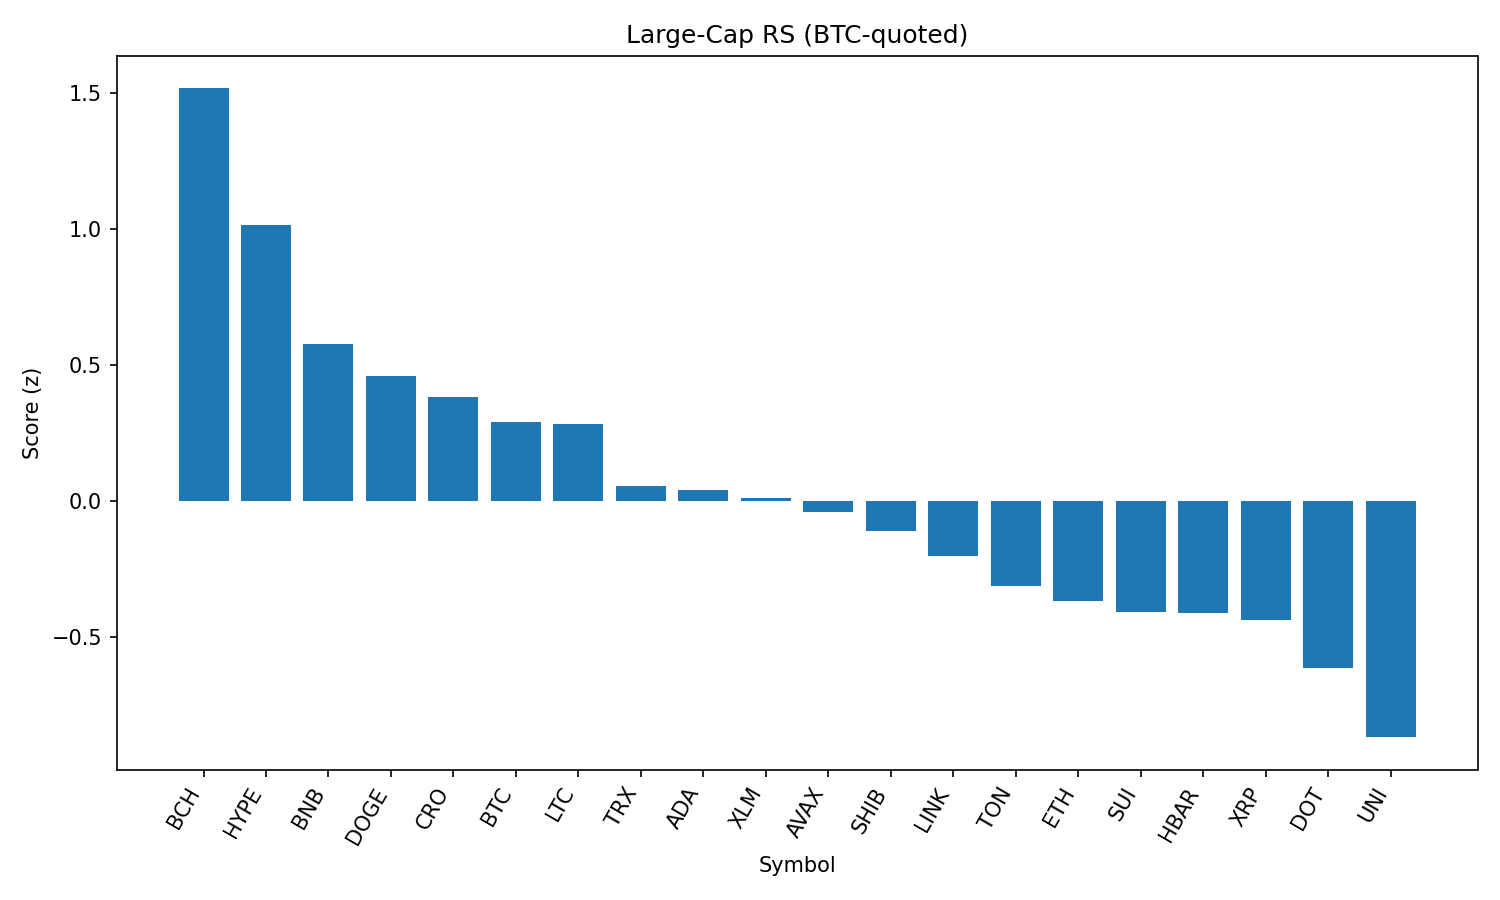

The data file committed next to this chart (first rows):
rank, name, symbol, price_btc, price_usd, pct_1h_btc, pct_24h_btc, pct_7d_btc, market_cap_rank, market_cap_usd, volume_usd, score
1, Bitcoin Cash, BCH, 0.005053, 548.8, 0.7821, 0.03429, -0.1813, 21, 10932732091, 183016902, 1.518
2, Hyperliquid, HYPE, 0.0004124, 44.8, 0.3115, 0.8478, 1.566, 17, 12146883627, 297655080, 1.015
3, BNB, BNB, 0.00787, 854.9, 0.3116, -0.6013, 2.332, 5, 119007307318, 1290448193, 0.5802
4, Dogecoin, DOGE, 2e-06, 0.2168, 0.191, -0.3234, 1.127, 9, 32682553107, 1833475358, 0.4602
5, Cronos, CRO, 2.57e-06, 0.2793, 0.5296, -4.589, 83.45, 24, 9412404530, 272894016, 0.3836
6, Bitcoin, BTC, 1.0, 108610, 0.0, 0.0, 0.0, 1, 2162723920665, 35733062911, 0.29
7, Litecoin, LTC, 0.001012, 109.9, 0.2532, -1.199, 0.3483, 27, 8378585509, 412678663, 0.2832
8, TRON, TRX, 3.12e-06, 0.3386, 0.07969, -0.9683, -1.392, 10, 32049401199, 700925648, 0.05721
9, Cardano, ADA, 7.62e-06, 0.8282, -0.2608, 0.7893, -1.505, 11, 30217571374, 1491284449, 0.0417
10, Stellar, XLM, 3.3e-06, 0.3582, -0.03262, -0.3853, -6.054, 20, 11241703051, 282021758, 0.01294
11, Avalanche, AVAX, 0.0002207, 23.97, -0.2258, 0.2594, 1.567, 22, 10126182380, 517965312, -0.0407
12, Shiba Inu, SHIB, 1.13372e-10, 1.232e-05, -0.09128, -0.6946, 2.03, 30, 7256663268, 213811988, -0.1106
13, Chainlink, LINK, 0.0002157, 23.43, -0.06274, -1.003, -3.443, 13, 15888138054, 1278632901, -0.201
14, Toncoin, TON, 2.882e-05, 3.13, -0.2351, -0.5318, 0.243, 28, 8036833773, 128004344, -0.3104
15, Ethereum, ETH, 0.04057, 4407, -0.2173, -0.9315, -1.551, 2, 531912716916, 26552567013, -0.3657
16, Sui, SUI, 3.026e-05, 3.29, -0.2725, -0.5711, -2.888, 19, 11732372077, 959797014, -0.407
17, Hedera, HBAR, 2.03e-06, 0.2205, -0.01517, -1.895, -4.603, 25, 9342494732, 241849116, -0.4092
18, XRP, XRP, 2.57e-05, 2.79, -0.2024, -1.094, -2.622, 4, 166094308542, 6369039094, -0.4359
19, Polkadot, DOT, 3.49e-05, 3.79, -0.468, -0.2814, 0.05077, 35, 5773316446, 278453381, -0.6147
20, Uniswap, UNI, 8.854e-05, 9.62, -0.2757, -2.027, -3.786, 34, 5775288835, 300817149, -0.8677
21, Solana, SOL, 0.001835, 199.4, -0.3734, -2.013, 4.171, 6, 107856068852, 6627570748, -0.9392
